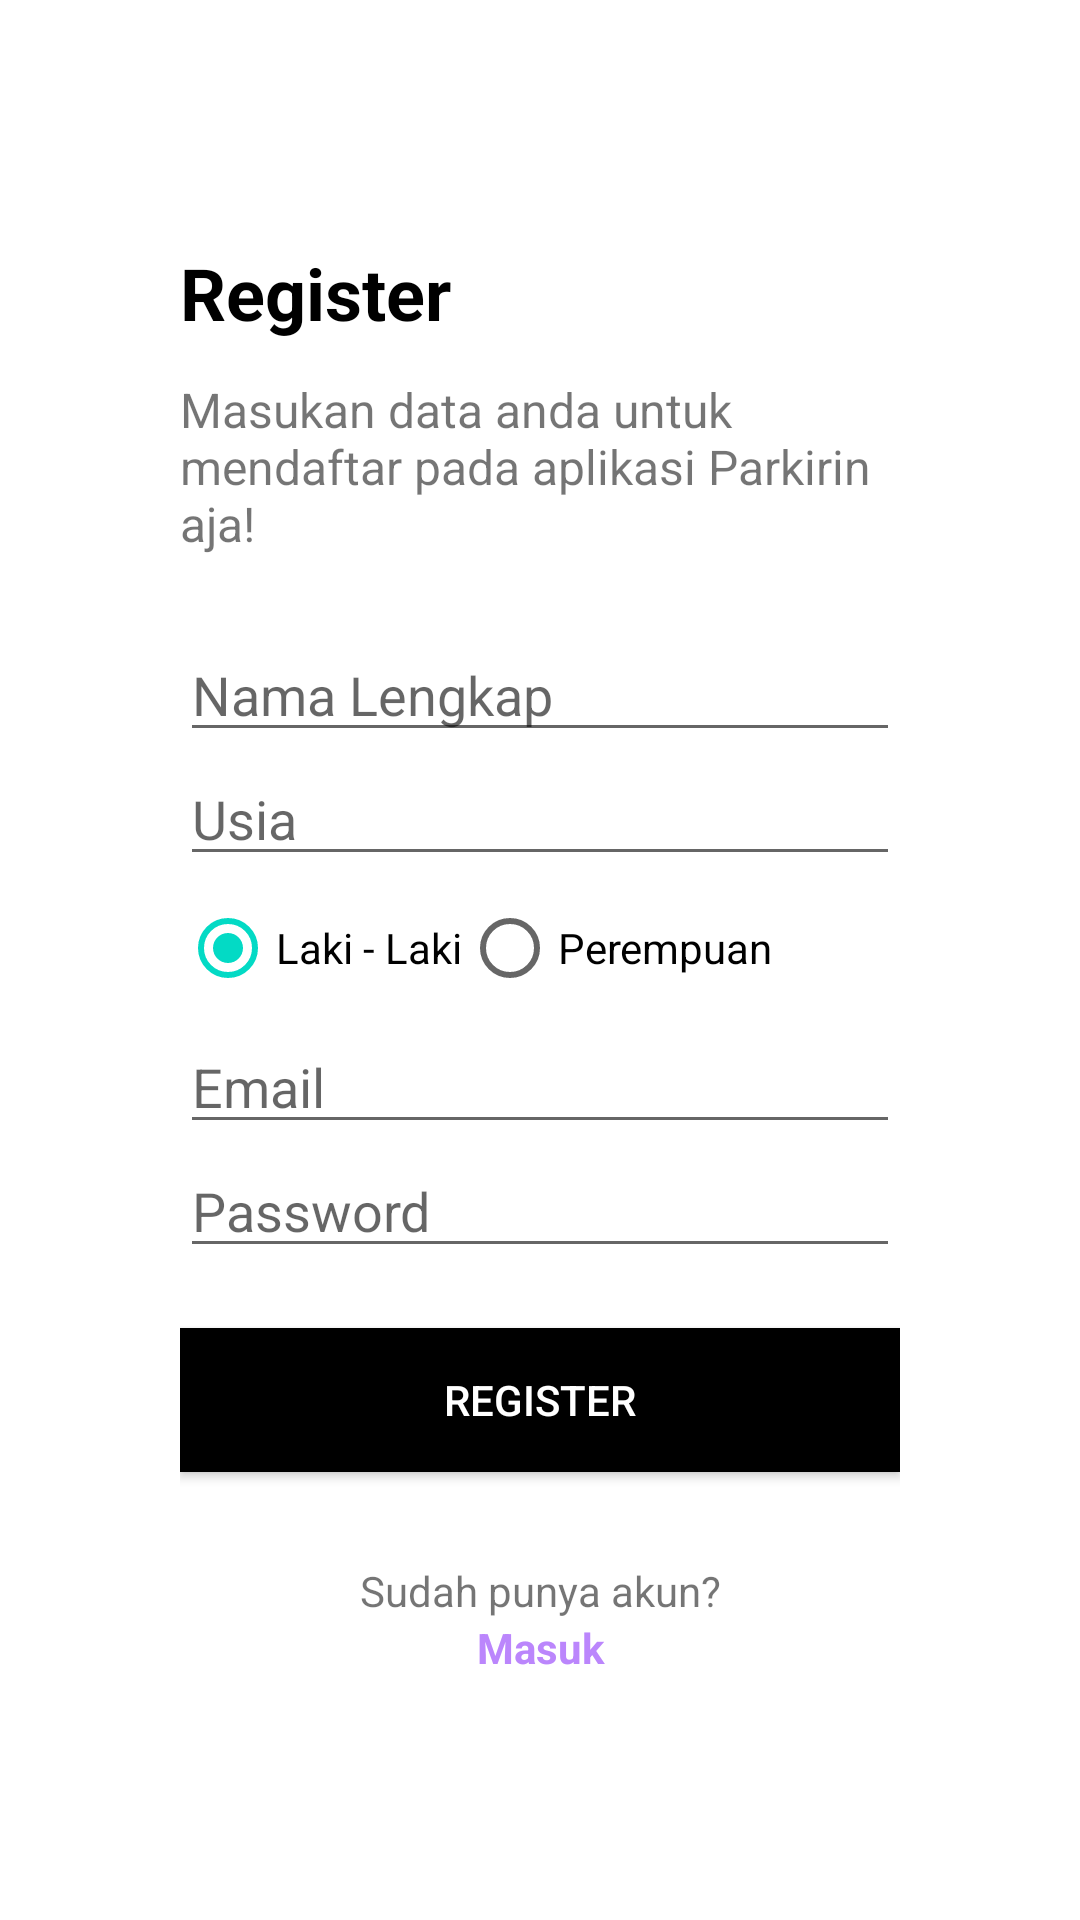

Write the Android layout XML for this screen, with the resource values it uses.
<!-- AndroidManifest.xml: application theme Theme.ParkirAja -->
<!-- res/layout/activity_register.xml -->
<?xml version="1.0" encoding="utf-8"?>
<RelativeLayout xmlns:android="http://schemas.android.com/apk/res/android"
    xmlns:app="http://schemas.android.com/apk/res-auto"
    xmlns:tools="http://schemas.android.com/tools"
    android:layout_width="match_parent"
    android:layout_height="match_parent"
    android:background="@color/white"
    android:padding="30dp"
    tools:context=".LoginActivity">

        <LinearLayout
            android:layout_width="match_parent"
            android:layout_height="wrap_content"
            android:orientation="vertical"
            android:layout_centerInParent="true"
            android:padding="30dp">

            <TextView
                android:layout_width="match_parent"
                android:layout_height="wrap_content"
                android:layout_gravity="center"
                android:backgroundTint="@color/black"
                android:text="Register"
                android:textColor="@color/black"
                android:textSize="24sp"
                android:textStyle="bold"
                android:layout_marginBottom="12dp"
                />

            <TextView
                android:layout_width="match_parent"
                android:layout_height="wrap_content"
                android:layout_gravity="center"
                android:backgroundTint="@color/browser_actions_bg_grey"
                android:textSize="16sp"
                android:text="Masukan data anda untuk mendaftar pada aplikasi Parkirin aja!"
                android:layout_marginBottom="24dp"
                />

            <EditText
                android:id="@+id/edt_name_register"
                android:layout_width="match_parent"
                android:layout_height="wrap_content"
                android:hint="Nama Lengkap"
                android:inputType="text" />

            <EditText
                android:id="@+id/edt_usia_register"
                android:layout_width="match_parent"
                android:layout_height="wrap_content"
                android:hint="Usia"
                android:inputType="number" />


            <RadioGroup
                android:id="@+id/edt_kelamin_register"
                android:layout_width="wrap_content"
                android:layout_height="match_parent"
                android:layout_centerInParent="true"
                android:orientation="horizontal">

                <RadioButton
                    android:id="@+id/radioMale"
                    android:layout_width="wrap_content"
                    android:layout_height="wrap_content"
                    android:text="Laki - Laki"
                    android:checked="true" />
                <RadioButton
                    android:id="@+id/radioFemale"
                    android:layout_width="wrap_content"
                    android:layout_height="wrap_content"
                    android:text="Perempuan" />
            </RadioGroup>

            <EditText
                android:id="@+id/edt_email_register"
                android:layout_width="match_parent"
                android:layout_height="wrap_content"
                android:hint="Email"
                android:inputType="textEmailAddress" />

            <EditText
                android:id="@+id/edt_password_register"
                android:layout_width="match_parent"
                android:layout_height="wrap_content"
                android:hint="Password"
                android:inputType="textPassword" />

            <Button
                android:id="@+id/btn_register"
                android:layout_width="match_parent"
                android:layout_height="wrap_content"
                android:layout_marginTop="20dp"
                android:background="@color/black"
                android:textColor="@color/white"
                android:text="Register" />

            <TextView
                android:layout_width="match_parent"
                android:layout_height="wrap_content"
                android:layout_marginTop="30dp"
                android:backgroundTint="@color/black"
                android:text="Sudah punya akun?"
                android:textAlignment="center" />

            <TextView
                android:id="@+id/tv_to_login"
                android:layout_width="match_parent"
                android:layout_height="wrap_content"
                android:backgroundTint="@color/black"
                android:text="Masuk"
                android:textAlignment="center"
                android:textColor="@color/purple_200"
                android:textStyle="bold" />

        </LinearLayout>

</RelativeLayout>
<!-- resources referenced by this layout -->
<resources>
  <color name="black">#FF000000</color>
  <color name="purple_200">#FFBB86FC</color>
  <color name="white">#FFFFFFFF</color>
  <style name="Theme.ParkirAja" parent="Theme.MaterialComponents.DayNight.NoActionBar">
          
          <item name="colorPrimary">@color/purple_500</item>
          <item name="colorPrimaryVariant">@color/purple_700</item>
          <item name="colorOnPrimary">@color/white</item>
          
          <item name="colorSecondary">@color/teal_200</item>
          <item name="colorSecondaryVariant">@color/teal_700</item>
          <item name="colorOnSecondary">@color/black</item>
          
          <item name="android:statusBarColor" tools:targetApi="l">?attr/colorPrimaryVariant</item>
          
      </style>
  <color name="purple_500">#FF6200EE</color>
  <color name="purple_700">#FF3700B3</color>
  <color name="teal_200">#FF03DAC5</color>
  <color name="teal_700">#FF018786</color>
</resources>
